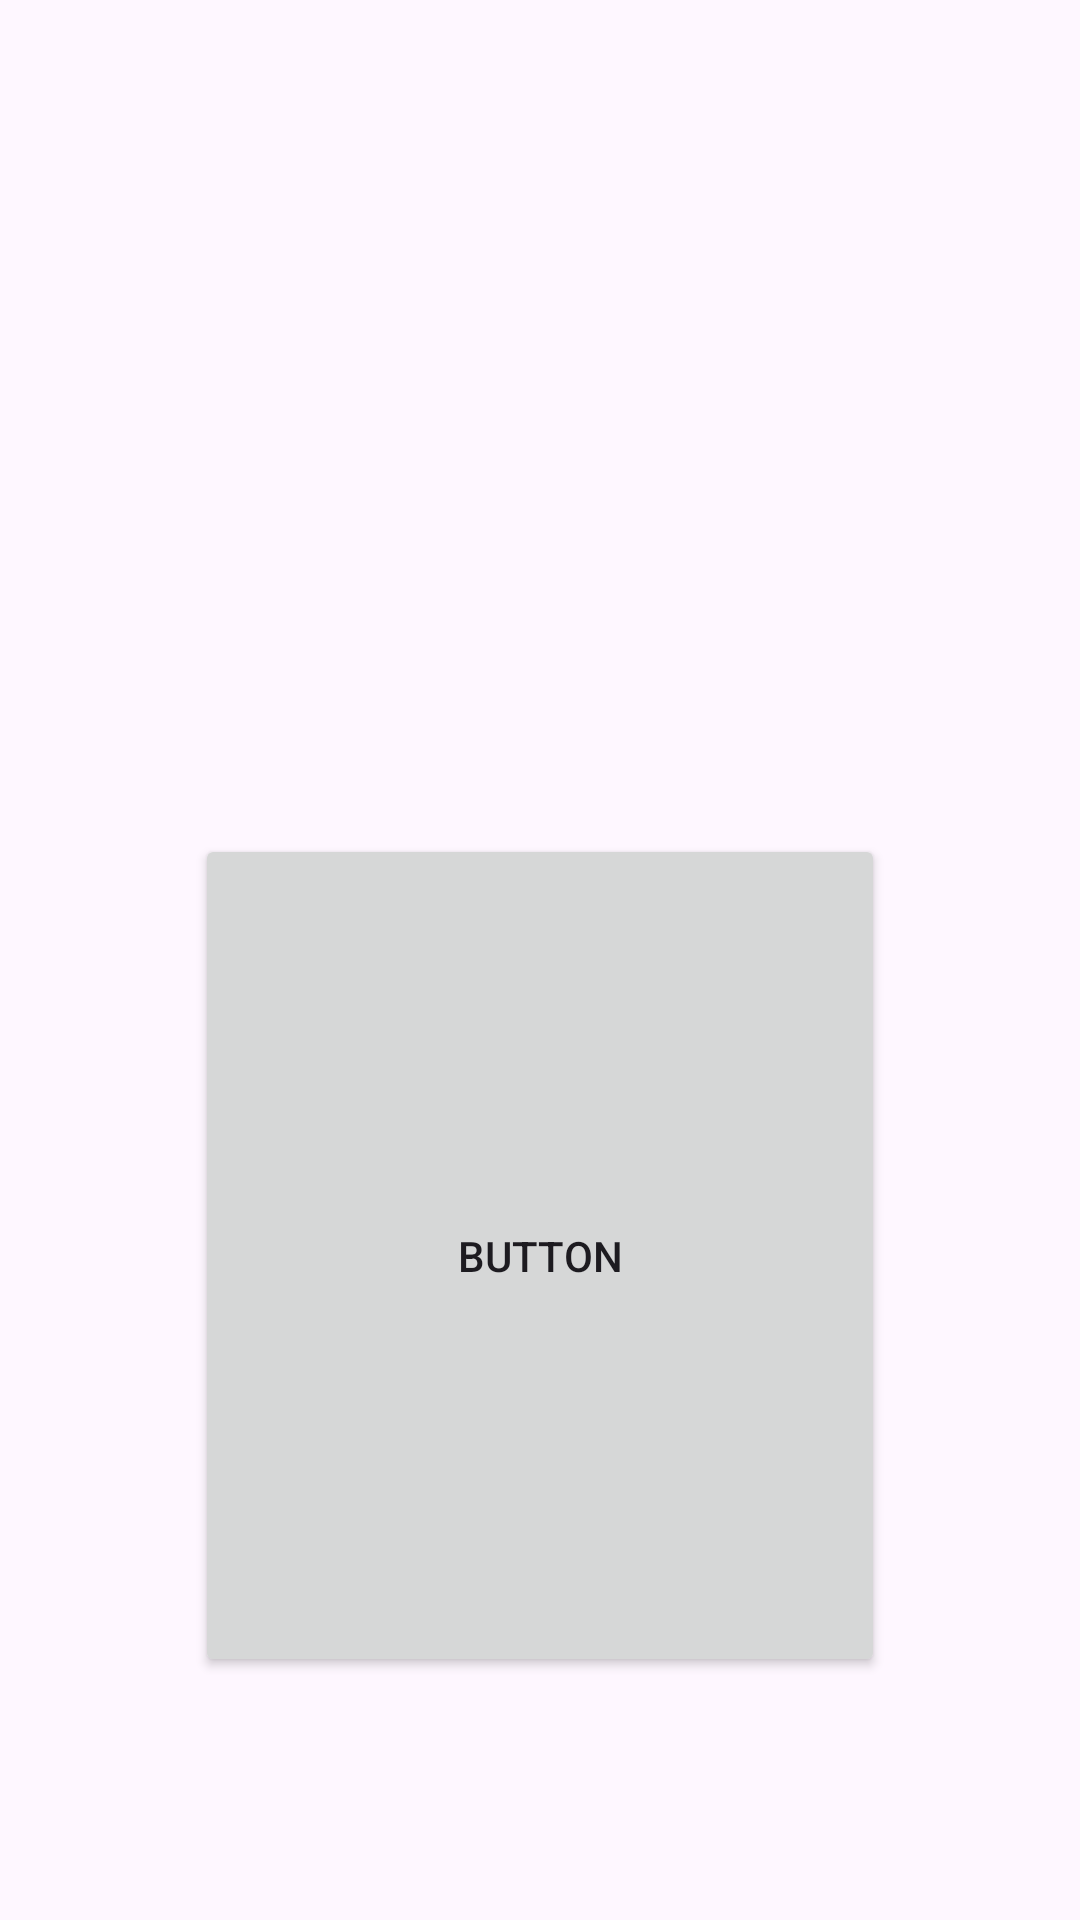

Here is an Android app screen rendered from its layout file. Give the layout XML and the strings, colors and styles it references.
<!-- AndroidManifest.xml: application theme Theme.CatClicker -->
<!-- res/layout/clicker_fragment.xml -->
<?xml version="1.0" encoding="utf-8"?>
<androidx.constraintlayout.widget.ConstraintLayout xmlns:android="http://schemas.android.com/apk/res/android"
    xmlns:app="http://schemas.android.com/apk/res-auto"
    xmlns:tools="http://schemas.android.com/tools"
    android:layout_width="match_parent"
    android:layout_height="match_parent">

    <Button
        android:id="@+id/button4"
        android:layout_width="0dp"
        android:layout_height="281dp"
        android:layout_marginStart="65dp"
        android:layout_marginEnd="65dp"
        android:layout_marginBottom="81dp"
        android:text="Button"
        app:layout_constraintBottom_toBottomOf="parent"
        app:layout_constraintEnd_toEndOf="parent"
        app:layout_constraintStart_toStartOf="parent" />
</androidx.constraintlayout.widget.ConstraintLayout>
<!-- resources referenced by this layout -->
<resources>
  <style name="Theme.CatClicker" parent="Base.Theme.CatClicker" />
  <style name="Base.Theme.CatClicker" parent="Theme.Material3.DayNight.NoActionBar">
          
          
      </style>
</resources>
